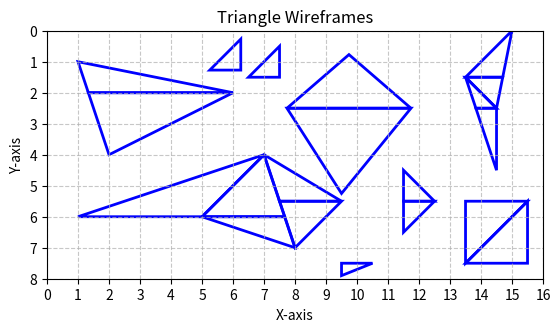

Here is the Python script that generated this plot:
import matplotlib.pyplot as plt
import matplotlib.patches as patches

triangles_split = []

triangles = [
    [[1, 1], [2, 4], [6, 2]],
    [[1, 6], [5, 6], [7, 4]],
    [[5, 6], [8, 7], [7, 4]],
    [[8, 7], [9.5, 5.5], [7, 4]],

    [[7.74, 2.5], [11.74, 2.5], [9.74, 0.77]],
    [[7.74, 2.5], [9.5, 5.25], [11.74, 2.5]],
    [[13.5, 1.5], [14.5, 2.5], [15, 0]],
    [[13.5, 1.5], [14.5, 4.5], [14.5, 2.5]],

    [[13.5, 5.5], [13.5, 7.5], [15.5, 5.5]],
    [[13.5, 7.5], [15.5, 7.5], [15.5, 5.5]],
    [[5.25, 1.27], [6.25, 1.27], [6.25, 0.27]],
    [[6.5, 1.5], [7.5, 1.5], [7.5, 0.5]],

    [[11.5, 4.5], [11.5, 6.5], [12.5, 5.5]],
    [[9.5, 7.5], [9.5, 7.9], [10.5, 7.5]],
    [[4.5, 0.5], [4.5, 0.5], [4.5, 0.5]]
]


class Vec2:
    def __init__(self, x, y):
        self.x = x
        self.y = y

    def __add__(self, other):
        return Vec2(self.x + other.x, self.y + other.y)

    def __sub__(self, other):
        return Vec2(self.x - other.x, self.y - other.y)

    def __mul__(self, scalar):
        return Vec2(self.x * scalar, self.y * scalar)


def DrawFlatTopTriangle(pv0, pv1, pv2, color):
    triangles_split.append([pv0, pv1, pv2])


def DrawFlatBottomTriangle(pv0, pv1, pv2, color):
    triangles_split.append([pv0, pv1, pv2])


def DrawTriangle(v0, v1, v2, color):

    # 对顶点进行排序（按照y坐标，从小到大）
    vertices = [v0, v1, v2]
    vertices.sort(key=lambda v: v.y)
    pv0, pv1, pv2 = vertices

    if pv0.y == pv1.y:  # FlatTop三角形
        if pv1.x < pv0.x:  # 确保Top两个顶点，x坐标较小的，在左边
            pv0, pv1 = pv1, pv0
        DrawFlatTopTriangle(pv0, pv1, pv2, color)

    elif pv1.y == pv2.y:  # FlatBottom三角形
        if pv2.x < pv1.x:  # 确保Bottom两个顶点，x坐标较小的，在左边
            pv1, pv2 = pv2, pv1
        DrawFlatBottomTriangle(pv0, pv1, pv2, color)

    else:  # Regular三角形，需要分解为：一个FlatTop + 一个FlatBottom
        alphaSplit = (pv1.y - pv0.y) / (pv2.y - pv0.y)  # 切割系数
        vi = pv0 + (pv2 - pv0) * alphaSplit  # 切割出来的新顶点

        if pv1.x < vi.x:  # MajorRight的Regular三角形
            DrawFlatBottomTriangle(pv0, pv1, vi, color)
            DrawFlatTopTriangle(pv1, vi, pv2, color)

        else:  # MajorLeft的Regular三角形
            DrawFlatBottomTriangle(pv0, vi, pv1, color)
            DrawFlatTopTriangle(vi, pv1, pv2, color)


if __name__ == "__main__":

    for triangle in triangles:
        v0 = Vec2(triangle[0][0], triangle[0][1])
        v1 = Vec2(triangle[1][0], triangle[1][1])
        v2 = Vec2(triangle[2][0], triangle[2][1])
        DrawTriangle(v0, v1, v2, None)

    # 创建一个新的绘图
    fig, ax = plt.subplots()

    # 绘制每一个三角形
    for triangle_object in triangles_split:
        triangle = [
            [triangle_object[0].x, triangle_object[0].y],
            [triangle_object[1].x, triangle_object[1].y],
            [triangle_object[2].x, triangle_object[2].y]
        ]
        polygon = patches.Polygon(triangle, closed=True, edgecolor='blue', fill=False, linewidth=2)
        ax.add_patch(polygon)

    # 设置轴的范围
    ax.set_xlim(0, 16)
    ax.set_ylim(0, 8)
    ax.invert_yaxis()
    ax.set_aspect('equal', 'box')

    # 添加网格
    plt.grid(True, linestyle='--', alpha=0.7)
    plt.xticks([i for i in range(0, 17)])
    plt.yticks([i for i in range(0, 9)])

    # 显示图形
    plt.title("Triangle Wireframes")
    plt.xlabel("X-axis")
    plt.ylabel("Y-axis")
    plt.show()
